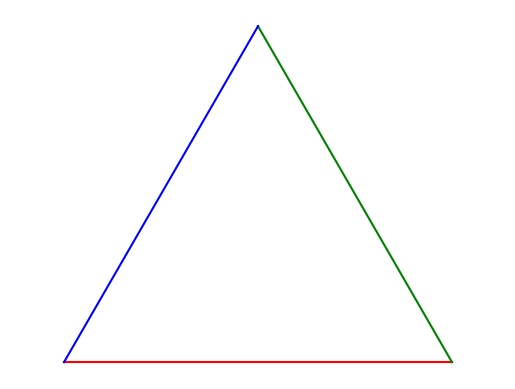

This chart was generated by the following Python code:
#!/usr/bin/env python3
# -*- coding: utf-8 -*-
"""
Created on Sun Dec 15 09:11:30 2024

@author: sadafmoaveninejad
"""

# Koch Snowfalkes
import numpy as np
import matplotlib.pyplot as plt

def koch_curve(points, order):
    if order == 0:
        return points
    else:
        new_points = []
        for i in range(len(points) - 1):
            p0, p1 = points[i], points[i + 1]
            dist = np.linalg.norm(p1 - p0) / 3
            angle = np.arctan2(p1[1] - p0[1], p1[0] - p0[0])
            p2 = p0 + np.array([np.cos(angle), np.sin(angle)]) * dist
            p3 = p2 + np.array([np.cos(angle - np.pi / 3), np.sin(angle - np.pi / 3)]) * dist
            p4 = p0 + np.array([np.cos(angle), np.sin(angle)]) * dist * 2
            new_points.extend([p0, p2, p3, p4])
        new_points.append(points[-1])
        return koch_curve(np.array(new_points), order - 1)

def generate_koch_snowflake(order, scale=10):
    # Initial triangle points
    points = scale * np.array([[0, 0],
                               [1, 0],
                               [0.5, np.sin(np.pi / 3)],
                               [0, 0]])
    return koch_curve(points, order)

# Set the order of the Koch snowflake
order = 0

# Generate snowflake points
points = generate_koch_snowflake(order)

# Create the plot
fig, ax = plt.subplots()
ax.axis('equal')
ax.set_axis_off()

# Draw the colored lines
colors = ['red', 'green', 'blue']  # Define a list of colors
segment_length = len(points) // len(colors)
for i in range(len(points) - 1):
    plt.plot(points[i:i+2, 0], points[i:i+2, 1], color=colors[i // segment_length])

# Display the plot
plt.show()